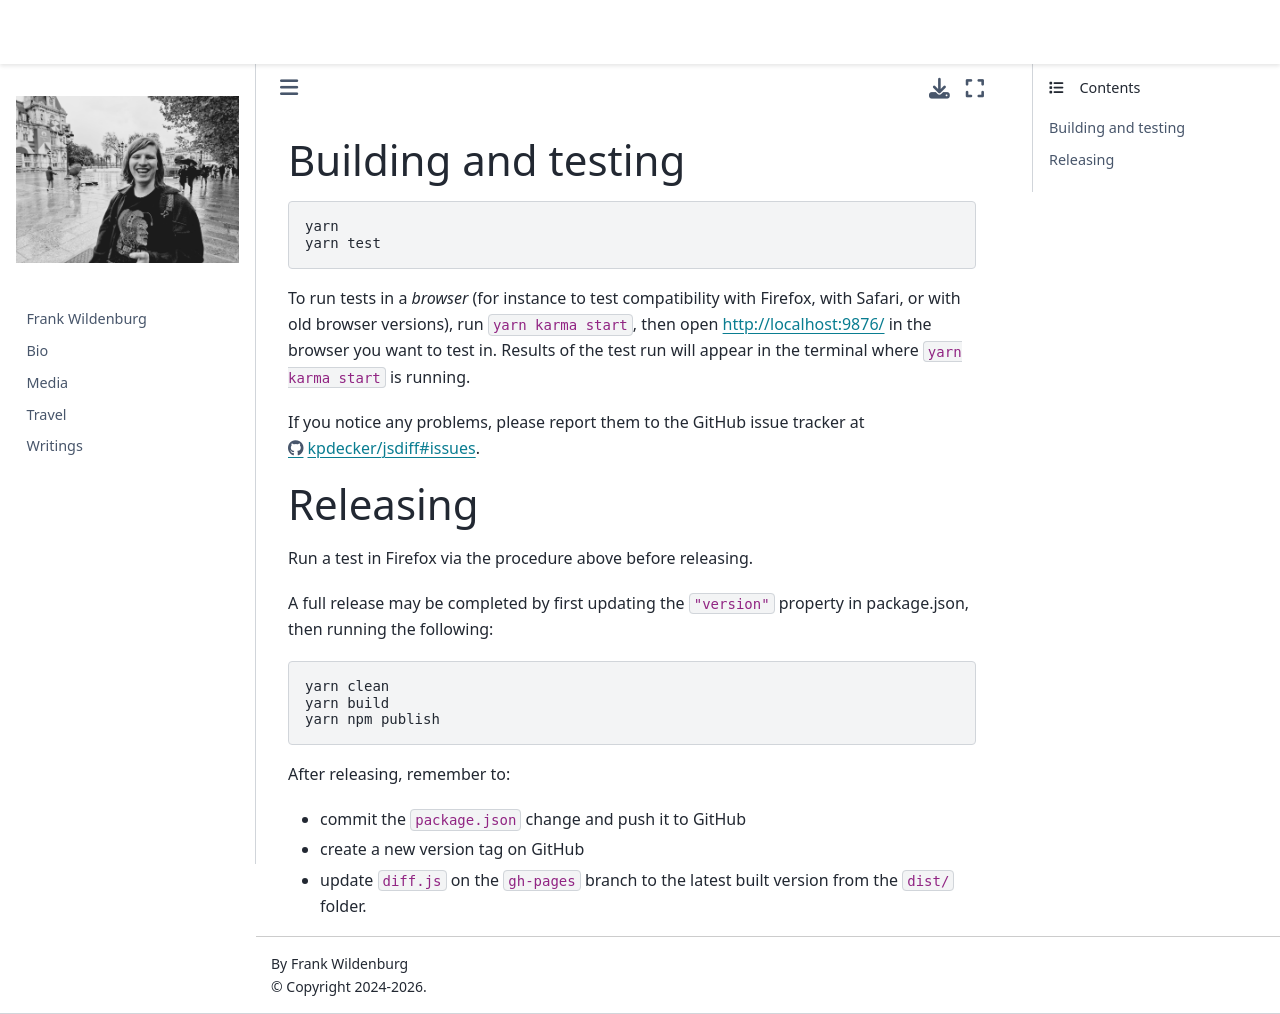

repository: frank-wildenburg/frank-wildenburg.github.io · page: node_modules/npm/node_modules/diff/CONTRIBUTING.html · generator: jekyll

## Building and testing

```
yarn
yarn test
```

To run tests in a *browser* (for instance to test compatibility with Firefox, with Safari, or with old browser versions), run `yarn karma start`, then open http://localhost:9876/ in the browser you want to test in. Results of the test run will appear in the terminal where `yarn karma start` is running.

If you notice any problems, please report them to the GitHub issue tracker at
[http://github.com/kpdecker/jsdiff/issues](http://github.com/kpdecker/jsdiff/issues).

## Releasing

Run a test in Firefox via the procedure above before releasing.

A full release may be completed by first updating the `"version"` property in package.json, then running the following:

```
yarn clean
yarn build
yarn npm publish
```

After releasing, remember to:
* commit the `package.json` change and push it to GitHub
* create a new version tag on GitHub
* update `diff.js` on the `gh-pages` branch to the latest built version from the `dist/` folder.
